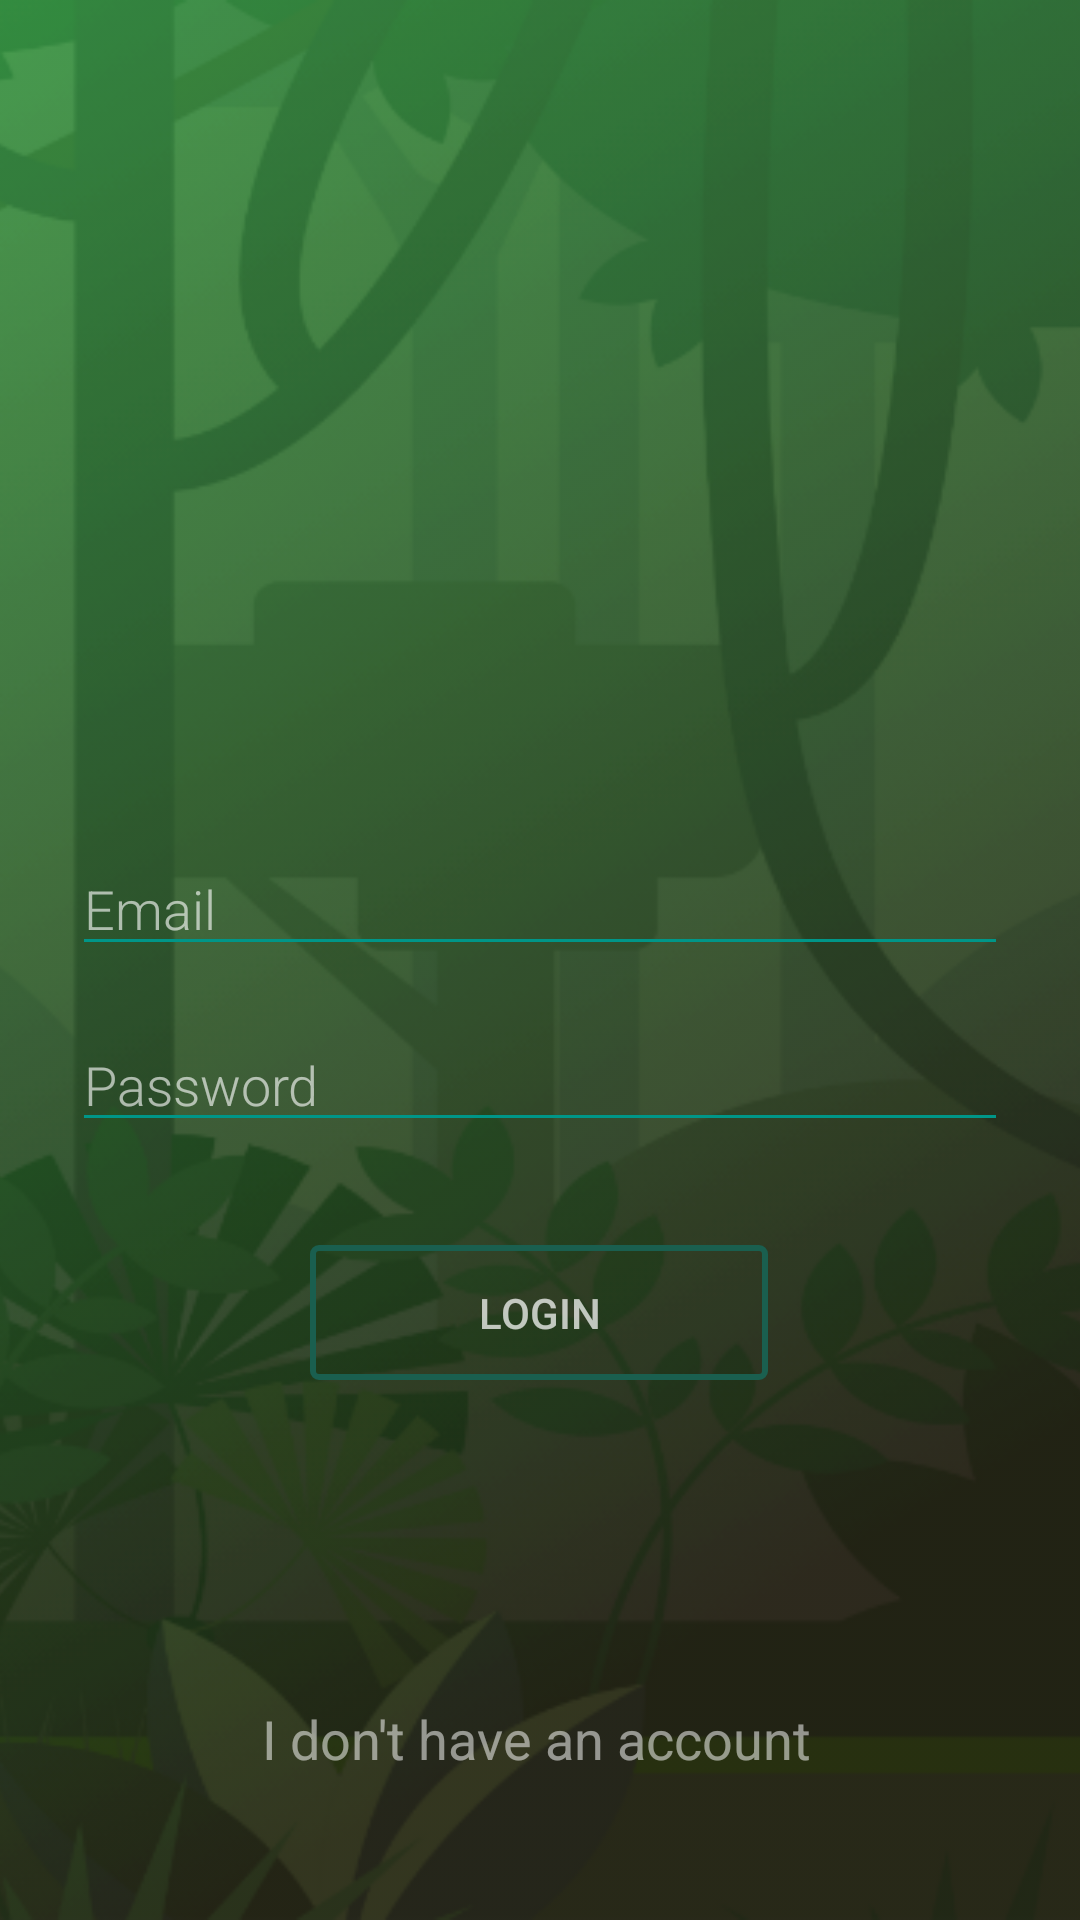

Produce the Android XML layout that renders to this screen, including the resource entries it uses.
<!-- AndroidManifest.xml: application theme AppTheme -->
<!-- res/layout/activity_main.xml -->
<?xml version="1.0" encoding="utf-8"?>
<RelativeLayout xmlns:android="http://schemas.android.com/apk/res/android"
    xmlns:app="http://schemas.android.com/apk/res-auto"
    xmlns:tools="http://schemas.android.com/tools"
    android:layout_width="match_parent"
    android:layout_height="match_parent"
    tools:context=".MainActivity"
   >

      <ImageView
        android:layout_width="match_parent"
        android:layout_height="match_parent"
        android:src="@drawable/background"
        android:scaleType="centerCrop"
        />
    <ImageView
        android:layout_width="match_parent"
        android:layout_height="match_parent"
        android:src="@drawable/rectangle_with_alpha"
        android:scaleType="centerCrop"
        />

    <android.support.constraint.ConstraintLayout
        android:layout_width="match_parent"
        android:layout_height="match_parent">

        <EditText
            android:id="@+id/editText"
            android:layout_width="match_parent"
            android:layout_height="wrap_content"
            android:layout_marginStart="24dp"
            android:layout_marginEnd="24dp"
            android:backgroundTint="#009688"
            android:hint="Password"
            android:textColor="#fff"
            android:fontFamily="sans-serif-light"
            android:textColorHint="#9EFFFFFF"
            app:layout_constraintBottom_toBottomOf="parent"
            app:layout_constraintEnd_toEndOf="parent"
            app:layout_constraintHorizontal_bias="0.0"
            app:layout_constraintStart_toStartOf="parent"
            app:layout_constraintTop_toBottomOf="@+id/textView"
            app:layout_constraintVertical_bias="0.274" />

        <ImageView
            android:id="@+id/imageView"
            android:layout_width="180dp"
            android:layout_height="180dp"
            android:layout_marginStart="8dp"
            android:layout_marginTop="8dp"
            android:layout_marginEnd="8dp"
            android:layout_marginBottom="8dp"
            android:src="@drawable/logo"
            app:layout_constraintBottom_toBottomOf="parent"
            app:layout_constraintEnd_toEndOf="parent"
            app:layout_constraintHorizontal_bias="0.488"
            app:layout_constraintStart_toStartOf="parent"
            app:layout_constraintTop_toTopOf="parent"
            app:layout_constraintVertical_bias="0.164" />

        <TextView
            android:id="@+id/textView"
            android:layout_width="wrap_content"
            android:layout_height="wrap_content"
            android:layout_marginStart="8dp"
            android:layout_marginTop="8dp"
            android:layout_marginEnd="8dp"
            android:layout_marginBottom="384dp"
            android:fontFamily="sans-serif-light"
            android:text="Welcome to LearnCodeOnline"
            android:textColor="@color/white"
            android:textSize="22sp"
            app:layout_constraintBottom_toBottomOf="parent"
            app:layout_constraintEnd_toEndOf="parent"
            app:layout_constraintHorizontal_bias="0.494"
            app:layout_constraintStart_toStartOf="parent"
            app:layout_constraintTop_toBottomOf="@+id/imageView"
            app:layout_constraintVertical_bias="0.151" />

        <EditText
            android:id="@+id/editText2"
            android:layout_width="match_parent"
            android:layout_height="wrap_content"
            android:layout_marginStart="24dp"
            android:layout_marginEnd="24dp"
            android:backgroundTint="#009688"
            android:textColor="#fff"
            android:fontFamily="sans-serif-light"
            android:hint="Email"
            android:textColorHint="#9EFFFFFF"
            app:layout_constraintBottom_toBottomOf="parent"
            app:layout_constraintEnd_toEndOf="parent"
            app:layout_constraintHorizontal_bias="1.0"
            app:layout_constraintStart_toStartOf="parent"
            app:layout_constraintTop_toBottomOf="@+id/textView"
            app:layout_constraintVertical_bias="0.109" />

        <Button
            android:id="@+id/login_button"
            android:layout_width="wrap_content"
            android:layout_height="45dp"
            android:layout_marginStart="8dp"
            android:layout_marginTop="8dp"
            android:layout_marginEnd="8dp"
            android:layout_marginBottom="8dp"
            android:background="@drawable/button_drawable"
            android:paddingLeft="56dp"
            android:paddingRight="56dp"
            android:text="Login"
            android:textColor="#B7FFFFFF"
            app:layout_constraintBottom_toBottomOf="parent"
            app:layout_constraintEnd_toEndOf="parent"
            app:layout_constraintHorizontal_bias="0.498"
            app:layout_constraintStart_toStartOf="parent"
            app:layout_constraintTop_toBottomOf="@+id/editText"
            app:layout_constraintVertical_bias="0.132" />

        <TextView
            android:id="@+id/text_view_dont_have_an_account"
            android:layout_width="wrap_content"
            android:layout_height="wrap_content"
            android:layout_marginStart="8dp"
            android:layout_marginTop="8dp"
            android:layout_marginEnd="8dp"
            android:layout_marginBottom="8dp"
            android:text="I don't have an account"
            android:textColor="#85FFFFFF"
            android:textSize="18sp"
            app:layout_constraintBottom_toBottomOf="parent"
            app:layout_constraintEnd_toEndOf="parent"
            app:layout_constraintHorizontal_bias="0.492"
            app:layout_constraintStart_toStartOf="parent"
            app:layout_constraintTop_toTopOf="parent"
            app:layout_constraintVertical_bias="0.933" />



    </android.support.constraint.ConstraintLayout>




</RelativeLayout>
<!-- resources referenced by this layout -->
<resources>
  <color name="white">#fff</color>
  <!-- drawable background: png bitmap (drawable, 124420 bytes) -->
  <!-- drawable button_drawable (drawable) -->
  <?xml version="1.0" encoding="utf-8"?>
  <selector xmlns:android="http://schemas.android.com/apk/res/android">
      <item android:drawable="@drawable/square_button_shape1"
          android:state_pressed="true" />
      <item android:drawable="@drawable/square_button_shape"
          android:state_focused="true" />
      <item android:drawable="@drawable/square_button_shape" />
  </selector>
  <!-- drawable rectangle_with_alpha: png bitmap (drawable, 95646 bytes) -->
  <style name="AppTheme" parent="Theme.AppCompat.Light.NoActionBar">
          
          <item name="android:windowTranslucentStatus">true</item>
          <item name="android:windowTranslucentNavigation">true</item>
          <item name="colorPrimary">@color/colorPrimary</item>
          <item name="colorPrimaryDark">@color/colorPrimaryDark</item>
          <item name="colorAccent">@color/colorAccent</item>
          <item name="android:textColorHint">@color/white</item>
      </style>
  <!-- drawable square_button_shape1 (drawable-v24) -->
  <?xml version="1.0" encoding="utf-8"?>
  <selector xmlns:android="http://schemas.android.com/apk/res/android">
      <item>
          <shape android:shape="rectangle">
              
              <solid android:color="@android:color/transparent" />
              
              <stroke android:width="2dp" android:color="#3CFFFFFF" />
  
              
              <corners android:radius="2dp" />
          </shape>
  
  
      </item>
  </selector>
  <!-- drawable square_button_shape (drawable) -->
  <?xml version="1.0" encoding="utf-8"?>
  <selector xmlns:android="http://schemas.android.com/apk/res/android">
      <item>
          <shape android:shape="rectangle">
              
              <solid android:color="@android:color/transparent" />
              
              <stroke android:width="2dp" android:color="#1A5F4F" />
  
              
              <corners android:radius="2dp" />
          </shape>
          <item android:textColor="@color/colorAccent"
              android:state_pressed="true" />
  
      </item>
  </selector>
  <color name="colorPrimary">#008577</color>
  <color name="colorPrimaryDark">#00574B</color>
  <color name="colorAccent">#009688</color>
</resources>
